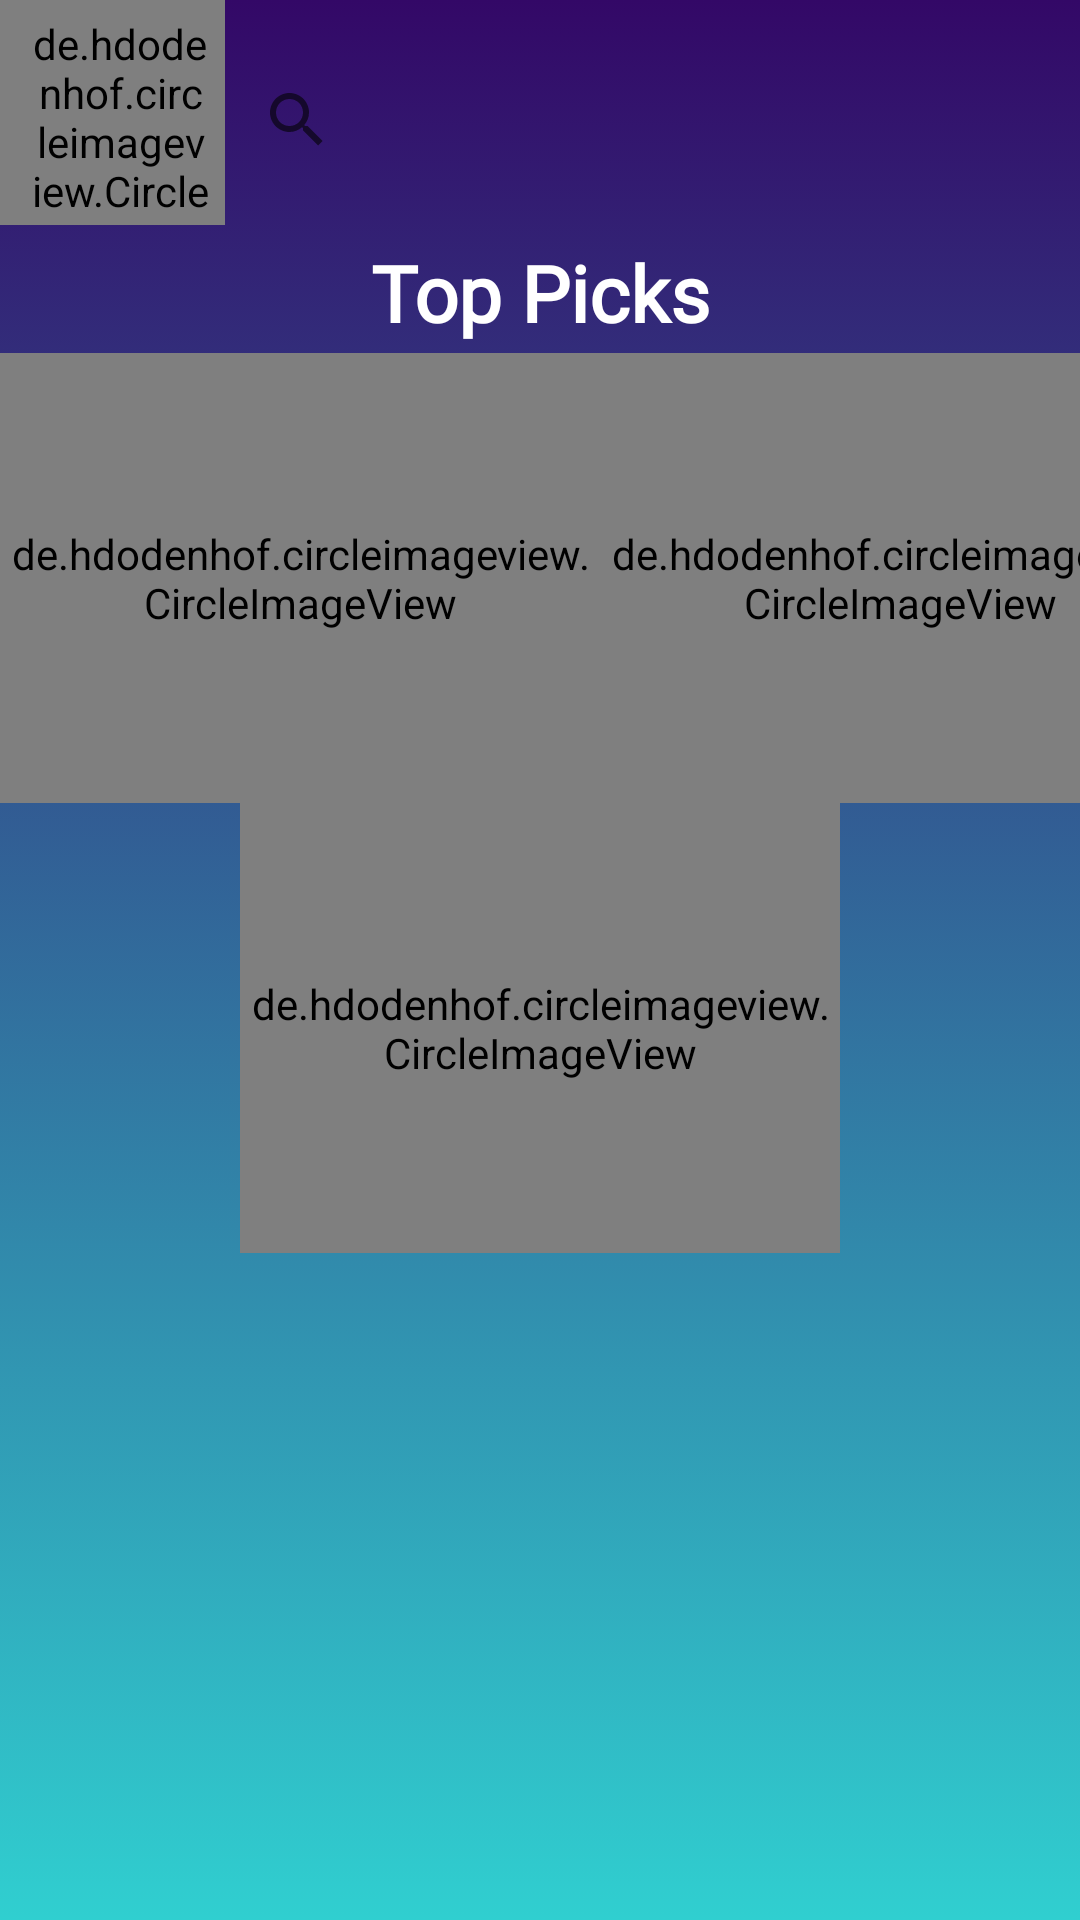

This screen was rendered from an Android layout file. Write that file and the resources it references.
<!-- AndroidManifest.xml: application theme Theme.SneakerSteals -->
<!-- res/layout/activity_main.xml -->
<?xml version="1.0" encoding="utf-8"?>
<RelativeLayout xmlns:android="http://schemas.android.com/apk/res/android"
    xmlns:tools="http://schemas.android.com/tools"
    android:layout_height="match_parent"
    xmlns:app="http://schemas.android.com/apk/res-auto"
    tools:context=".MainActivity"
    android:background="@drawable/gradient_background"
    android:layout_width="match_parent">

    <LinearLayout
        android:layout_width="match_parent"
        android:layout_height="80dp"
        android:orientation="horizontal"
        >
        <de.hdodenhof.circleimageview.CircleImageView
            android:layout_width="75dp"
            android:layout_height="75dp"
            android:padding="5dp"
            android:src="@drawable/logo"
            app:civ_border_color="@color/black"
            app:civ_border_width="2dp"
            android:paddingStart="10dp"
            tools:ignore="RtlSymmetry" />

        <androidx.appcompat.widget.SearchView
            android:id="@+id/searchview"
            android:layout_width="match_parent"
            android:layout_height="50dp"
            android:layout_gravity="center_vertical"
            android:layout_marginRight="10dp"
            app:queryHint="Search for Sneakers..."
            android:inputType="text"
            android:textColorHint="#C2F0E8"
            tools:ignore="HardcodedText"
            android:background="@drawable/rounded_searchview"
            android:backgroundTintMode="multiply"
            />


    </LinearLayout>

    <LinearLayout
        android:id="@+id/TopPicks"
        android:layout_width="match_parent"
        android:layout_height="wrap_content"
        android:orientation="horizontal"
        android:layout_marginTop="80dp">

        <TextView
            android:layout_width="match_parent"
            android:layout_height="wrap_content"
            android:textAlignment="center"
            android:fontFamily="@font/montserrat_alternates_medium"
            android:text="Top Picks"
            android:textColor="#FFFF"
            android:textSize="26sp"
            android:textStyle="bold"
            tools:ignore="HardcodedText" />

    </LinearLayout>

    <LinearLayout
        android:id="@+id/TopPicksShoes"
        android:layout_width="wrap_content"
        android:layout_height="wrap_content"
        android:layout_below="@+id/TopPicks"
        android:layout_centerHorizontal="true"
        android:layout_marginTop="2.5dp"
        android:gravity="center"
        android:orientation="horizontal">
        <androidx.recyclerview.widget.RecyclerView
            android:layout_width="wrap_content"
            android:layout_height="wrap_content"
            android:orientation="horizontal"
            android:id="@+id/recyclerview" >

        </androidx.recyclerview.widget.RecyclerView>

    </LinearLayout>

    <LinearLayout
        android:id="@+id/NikeAdidaslayout"
        android:layout_width="wrap_content"
        android:layout_height="wrap_content"
        android:orientation="horizontal"
        android:layout_below="@id/TopPicksShoes"
        android:layout_centerInParent="true"
        android:layout_centerVertical="true"
        >

        <de.hdodenhof.circleimageview.CircleImageView
            android:id="@+id/NikeClouds"
            android:layout_width="200dp"
            android:layout_height="150dp"
            android:src="@drawable/nikeclouds"
            app:civ_border_color="#FFFF"
            app:civ_border_width="2dp"
            tools:ignore="RtlSymmetry" />

        <de.hdodenhof.circleimageview.CircleImageView
            android:id="@+id/adidasclouds"
            android:layout_width="200dp"
            android:layout_height="150dp"
            android:src="@drawable/adidasclouds"
            app:civ_border_color="#FFFF"
            app:civ_border_width="2dp"
            tools:ignore="RtlSymmetry">

        </de.hdodenhof.circleimageview.CircleImageView>

    </LinearLayout>

    <LinearLayout
        android:layout_width="wrap_content"
        android:layout_height="wrap_content"
        android:orientation="horizontal"
        android:layout_below="@id/NikeAdidaslayout"
        android:layout_centerInParent="true"
        >

        <de.hdodenhof.circleimageview.CircleImageView
            android:id="@+id/pumalogo"
            android:layout_width="200dp"
            android:layout_height="150dp"
            android:src="@drawable/pumacircle"
            app:civ_border_color="#FFFF"
            app:civ_border_width="2dp"
            tools:ignore="RtlSymmetry" >

        </de.hdodenhof.circleimageview.CircleImageView>
    </LinearLayout>

</RelativeLayout>
<!-- resources referenced by this layout -->
<resources>
  <color name="black">#FF000000</color>
  <!-- drawable adidasclouds: jpeg bitmap (drawable, 56247 bytes) -->
  <!-- drawable gradient_background (drawable) -->
  <?xml version="1.0" encoding="utf-8"?>
  <selector xmlns:android="http://schemas.android.com/apk/res/android">
      <item>
          <shape>
  
              <gradient android:angle="90" android:startColor="#30cfd0" android:endColor="#330867" android:type="linear">
  
              </gradient>
          </shape>
  
      </item>
  </selector>
  <!-- drawable logo: png bitmap (drawable, 6218 bytes) -->
  <!-- drawable nikeclouds: jpg bitmap (drawable, 47905 bytes) -->
  <!-- drawable pumacircle: png bitmap (drawable, 37129 bytes) -->
  <style name="Theme.SneakerSteals" parent="Theme.MaterialComponents.DayNight.NoActionBar">
          
          <item name="colorPrimary">@color/purple_500</item>
          <item name="colorPrimaryVariant">@color/purple_700</item>
          <item name="colorOnPrimary">@color/white</item>
          
          <item name="colorSecondary">@color/teal_200</item>
          <item name="colorSecondaryVariant">@color/teal_700</item>
          <item name="colorOnSecondary">@color/black</item>
          
          <item name="android:statusBarColor" tools:targetApi="l">?attr/colorPrimaryVariant</item>
          
      </style>
  <color name="purple_500">#FF6200EE</color>
  <color name="purple_700">#FF3700B3</color>
  <color name="white">#FFFFFFFF</color>
  <color name="teal_200">#FF03DAC5</color>
  <color name="teal_700">#FF018786</color>
</resources>
